Photos from the image-classification dataset "PlantVillage_Split" in the GitHub repository rhoust123/Plant_Disease_Classifier. Its 15 classes are: pepper bell bacterial spot, pepper bell healthy, potato early blight, potato late blight, potato healthy, tomato bacterial spot, tomato early blight, tomato late blight, tomato leaf mold, tomato septoria leaf spot, tomato spider mites two spotted spider mite, tomato target spot, tomato yellow leaf curl virus, tomato mosaic virus, tomato healthy.

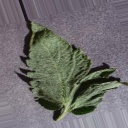
Label: tomato healthy

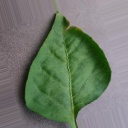
Label: pepper bell healthy

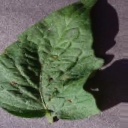
Label: tomato target spot

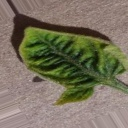
Label: tomato yellow leaf curl virus

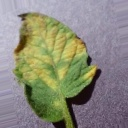
Label: tomato leaf mold

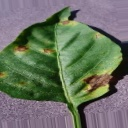
Label: pepper bell bacterial spot
